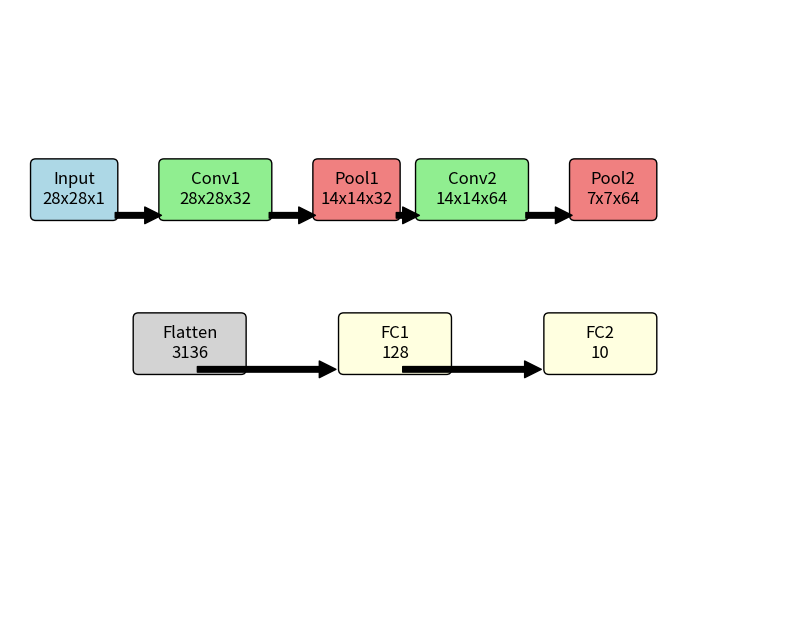

This figure's Python source:
import matplotlib.pyplot as plt
import matplotlib.patches as patches


def draw_network_diagram():
    fig, ax = plt.subplots(figsize=(10, 8))
    ax.set_xlim(0, 15)
    ax.set_ylim(0, 12)

    # Draw input layer
    rect = patches.FancyBboxPatch((0.5, 8), 1.5, 1, boxstyle="round,pad=0.1", edgecolor='black', facecolor='lightblue')
    ax.add_patch(rect)
    ax.text(1.25, 8.5, 'Input\n28x28x1', ha='center', va='center', fontsize=12)

    # Draw Conv Layer 1
    rect = patches.FancyBboxPatch((3, 8), 2, 1, boxstyle="round,pad=0.1", edgecolor='black', facecolor='lightgreen')
    ax.add_patch(rect)
    ax.text(4, 8.5, 'Conv1\n28x28x32', ha='center', va='center', fontsize=12)

    # Draw Pooling Layer 1
    rect = patches.FancyBboxPatch((6, 8), 1.5, 1, boxstyle="round,pad=0.1", edgecolor='black', facecolor='lightcoral')
    ax.add_patch(rect)
    ax.text(6.75, 8.5, 'Pool1\n14x14x32', ha='center', va='center', fontsize=12)

    # Draw Conv Layer 2
    rect = patches.FancyBboxPatch((8, 8), 2, 1, boxstyle="round,pad=0.1", edgecolor='black', facecolor='lightgreen')
    ax.add_patch(rect)
    ax.text(9, 8.5, 'Conv2\n14x14x64', ha='center', va='center', fontsize=12)

    # Draw Pooling Layer 2
    rect = patches.FancyBboxPatch((11, 8), 1.5, 1, boxstyle="round,pad=0.1", edgecolor='black', facecolor='lightcoral')
    ax.add_patch(rect)
    ax.text(11.75, 8.5, 'Pool2\n7x7x64', ha='center', va='center', fontsize=12)

    # Draw Flatten Layer
    rect = patches.FancyBboxPatch((2.5, 5), 2, 1, boxstyle="round,pad=0.1", edgecolor='black', facecolor='lightgrey')
    ax.add_patch(rect)
    ax.text(3.5, 5.5, 'Flatten\n3136', ha='center', va='center', fontsize=12)

    # Draw Fully Connected Layer 1
    rect = patches.FancyBboxPatch((6.5, 5), 2, 1, boxstyle="round,pad=0.1", edgecolor='black', facecolor='lightyellow')
    ax.add_patch(rect)
    ax.text(7.5, 5.5, 'FC1\n128', ha='center', va='center', fontsize=12)

    # Draw Fully Connected Layer 2
    rect = patches.FancyBboxPatch((10.5, 5), 2, 1, boxstyle="round,pad=0.1", edgecolor='black', facecolor='lightyellow')
    ax.add_patch(rect)
    ax.text(11.5, 5.5, 'FC2\n10', ha='center', va='center', fontsize=12)

    # Draw arrows
    def draw_arrow(start, end):
        ax.annotate('', xy=end, xytext=start,
                    arrowprops=dict(facecolor='black', shrink=0.05))

    draw_arrow((2, 8), (3, 8))
    draw_arrow((5, 8), (6, 8))
    draw_arrow((7.5, 8), (8, 8))
    draw_arrow((10, 8), (11, 8))
    draw_arrow((3.5, 5), (6.5, 5))
    draw_arrow((7.5, 5), (10.5, 5))

    # Set the aspect of the plot to be equal
    ax.set_aspect('equal')

    # Remove axes
    plt.axis('off')

    plt.show()




if __name__ == '__main__':
    draw_network_diagram();